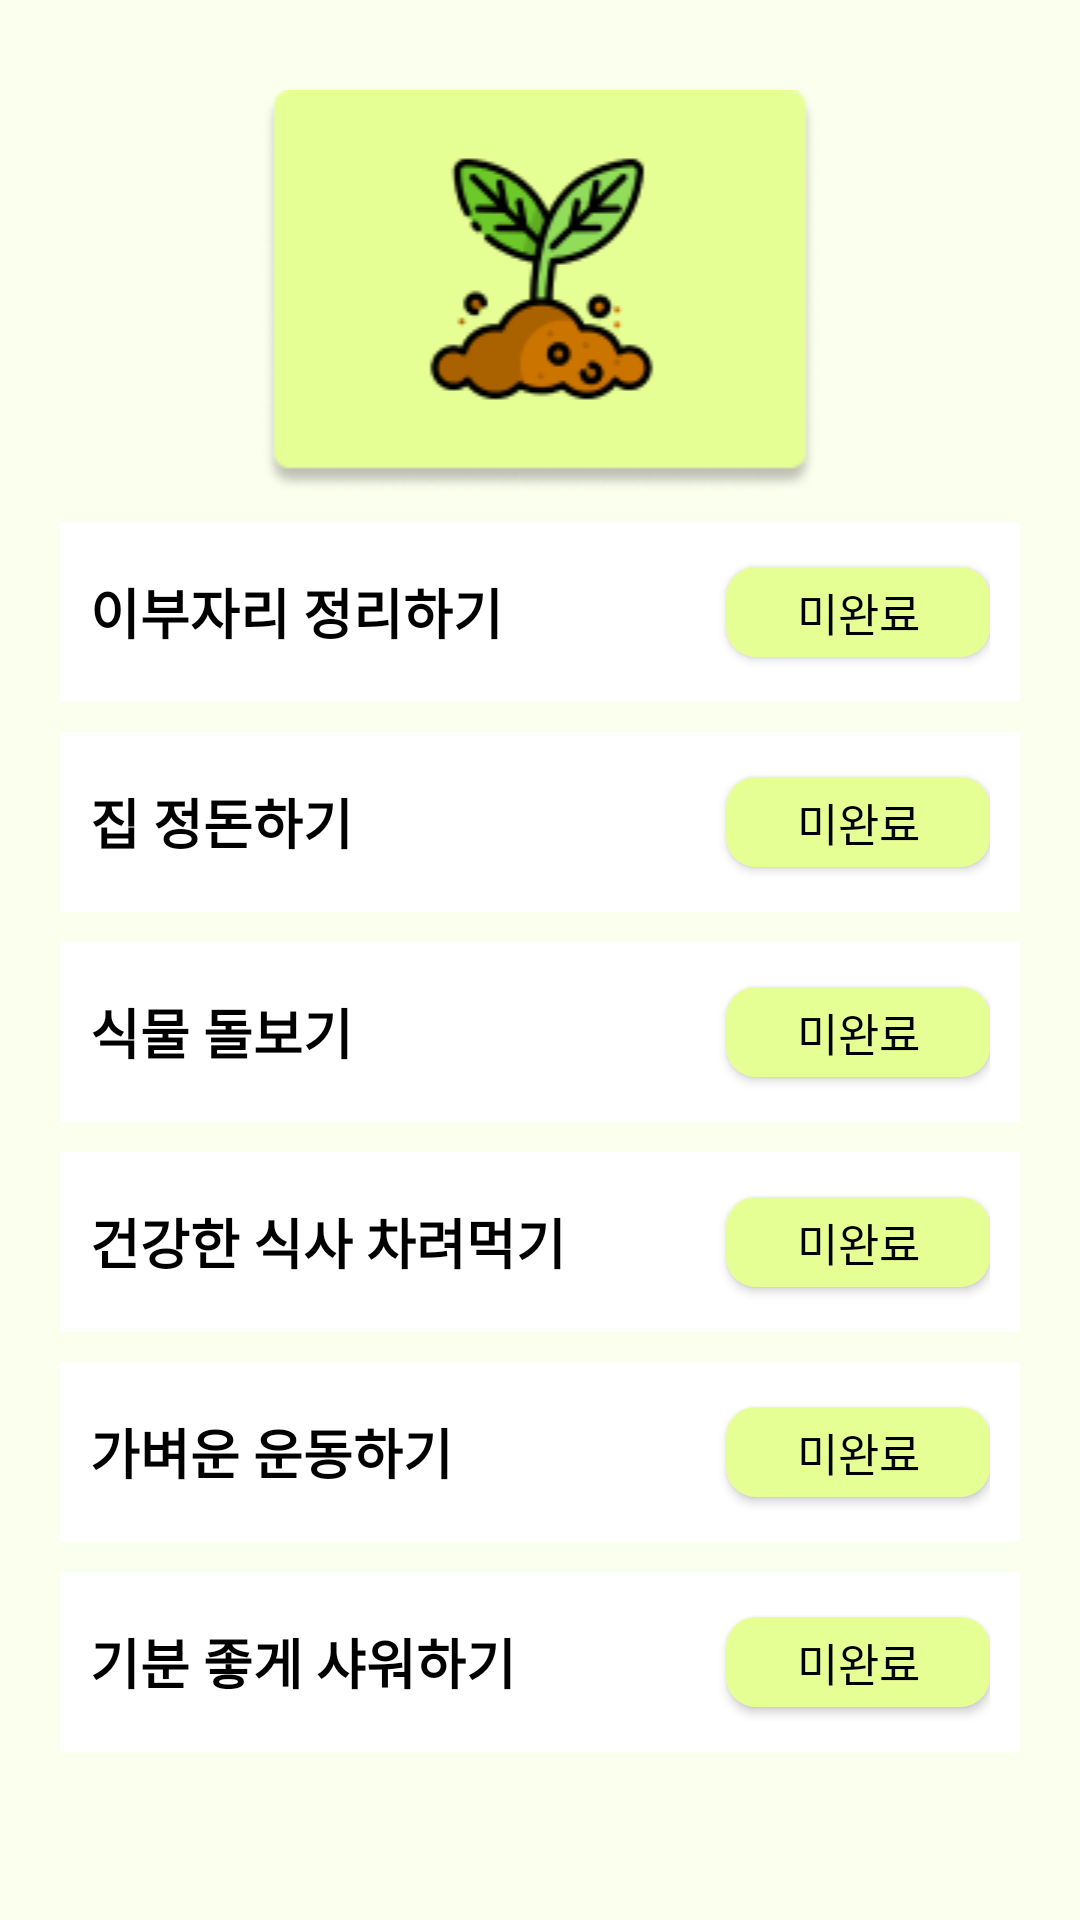

Here is an Android app screen rendered from its layout file. Give the layout XML and the strings, colors and styles it references.
<!-- AndroidManifest.xml: application theme Theme.GreenHouse -->
<!-- res/layout/fragment_routine.xml -->
<?xml version="1.0" encoding="utf-8"?>
<LinearLayout
    xmlns:android="http://schemas.android.com/apk/res/android"
    xmlns:tools="http://schemas.android.com/tools"
    android:layout_width="match_parent"
    android:layout_height="match_parent"
    tools:context=".RoutineFragment"
    android:background="@color/background"
    android:padding="20dp"
    android:id="@+id/routineRoot"
    android:orientation="vertical">

    <ImageView
        android:layout_width="match_parent"
        android:layout_height="wrap_content"
        android:src="@drawable/achievesprout"
        android:layout_marginTop="10dp"
        android:id="@+id/image"/>

    <LinearLayout
        android:layout_width="match_parent"
        android:layout_height="60dp"
        android:orientation="horizontal"
        android:background="@color/white"
        android:gravity="center_vertical"
        android:layout_marginTop="10dp"
        android:padding="10dp">
        <TextView
            android:layout_width="0dp"
            android:layout_height="wrap_content"
            android:text="이부자리 정리하기"
            android:textStyle="bold"
            android:textSize="18dp"
            android:layout_weight="1"
            android:id="@+id/routine1" />
        <Button
            android:layout_width="wrap_content"
            android:layout_height="30dp"
            android:text="미완료"
            android:background="@drawable/incomplete_button"
            android:textSize="15dp"
            android:id="@+id/btn1" />
    </LinearLayout>

    <LinearLayout
        android:layout_width="match_parent"
        android:layout_height="60dp"
        android:orientation="horizontal"
        android:background="@color/white"
        android:gravity="center_vertical"
        android:layout_marginTop="10dp"
        android:padding="10dp">
        <TextView
            android:layout_width="0dp"
            android:layout_height="wrap_content"
            android:text="집 정돈하기"
            android:textStyle="bold"
            android:textSize="18dp"
            android:layout_weight="1"
            android:id="@+id/routine2" />
        <Button
            android:layout_width="wrap_content"
            android:layout_height="30dp"
            android:text="미완료"
            android:background="@drawable/incomplete_button"
            android:textSize="15dp"
            android:id="@+id/btn2" />
    </LinearLayout>

    <LinearLayout
        android:layout_width="match_parent"
        android:layout_height="60dp"
        android:orientation="horizontal"
        android:background="@color/white"
        android:gravity="center_vertical"
        android:layout_marginTop="10dp"
        android:padding="10dp">
        <TextView
            android:layout_width="0dp"
            android:layout_height="wrap_content"
            android:text="식물 돌보기"
            android:textStyle="bold"
            android:textSize="18dp"
            android:layout_weight="1"
            android:id="@+id/routine3" />
        <Button
            android:layout_width="wrap_content"
            android:layout_height="30dp"
            android:text="미완료"
            android:background="@drawable/incomplete_button"
            android:textSize="15dp"
            android:id="@+id/btn3" />
    </LinearLayout>

    <LinearLayout
        android:layout_width="match_parent"
        android:layout_height="60dp"
        android:orientation="horizontal"
        android:background="@color/white"
        android:gravity="center_vertical"
        android:layout_marginTop="10dp"
        android:padding="10dp">
        <TextView
            android:layout_width="0dp"
            android:layout_height="wrap_content"
            android:text="건강한 식사 차려먹기"
            android:textStyle="bold"
            android:textSize="18dp"
            android:layout_weight="1"
            android:id="@+id/routine4" />
        <Button
            android:layout_width="wrap_content"
            android:layout_height="30dp"
            android:text="미완료"
            android:background="@drawable/incomplete_button"
            android:textSize="15dp"
            android:id="@+id/btn4" />
    </LinearLayout>

    <LinearLayout
        android:layout_width="match_parent"
        android:layout_height="60dp"
        android:orientation="horizontal"
        android:background="@color/white"
        android:gravity="center_vertical"
        android:layout_marginTop="10dp"
        android:padding="10dp">
        <TextView
            android:layout_width="0dp"
            android:layout_height="wrap_content"
            android:text="가벼운 운동하기"
            android:textStyle="bold"
            android:textSize="18dp"
            android:layout_weight="1"
            android:id="@+id/routine5" />
        <Button
            android:layout_width="wrap_content"
            android:layout_height="30dp"
            android:text="미완료"
            android:background="@drawable/incomplete_button"
            android:textSize="15dp"
            android:id="@+id/btn5" />
    </LinearLayout>

    <LinearLayout
        android:layout_width="match_parent"
        android:layout_height="60dp"
        android:orientation="horizontal"
        android:background="@color/white"
        android:gravity="center_vertical"
        android:layout_marginTop="10dp"
        android:padding="10dp">
        <TextView
            android:layout_width="0dp"
            android:layout_height="wrap_content"
            android:text="기분 좋게 샤워하기"
            android:textStyle="bold"
            android:textSize="18dp"
            android:layout_weight="1"
            android:id="@+id/routine6" />
        <Button
            android:layout_width="wrap_content"
            android:layout_height="30dp"
            android:text="미완료"
            android:background="@drawable/incomplete_button"
            android:textSize="15dp"
            android:id="@+id/btn6" />
    </LinearLayout>

</LinearLayout>
<!-- resources referenced by this layout -->
<resources>
  <color name="background">#FBFFEE</color>
  <color name="white">#FFFFFFFF</color>
  <!-- drawable achievesprout: png bitmap (drawable, 10465 bytes) -->
  <!-- drawable incomplete_button (drawable) -->
  <shape xmlns:android="http://schemas.android.com/apk/res/android">
      <solid android:color="@color/yellow" />
      <corners android:radius="10dp" />
  </shape>
  <style name="Theme.GreenHouse" parent="Base.Theme.GreenHouse">
          <item name="android:textColor">@color/black</item>
      </style>
  <color name="yellow">#E6FF94</color>
  <style name="Base.Theme.GreenHouse" parent="Theme.AppCompat.Light">
          
          <item name="colorPrimary">@color/white</item>
          <item name="colorOnPrimary">@color/darkgreen</item>
      </style>
  <color name="black">#FF000000</color>
  <color name="darkgreen">#006769</color>
</resources>
